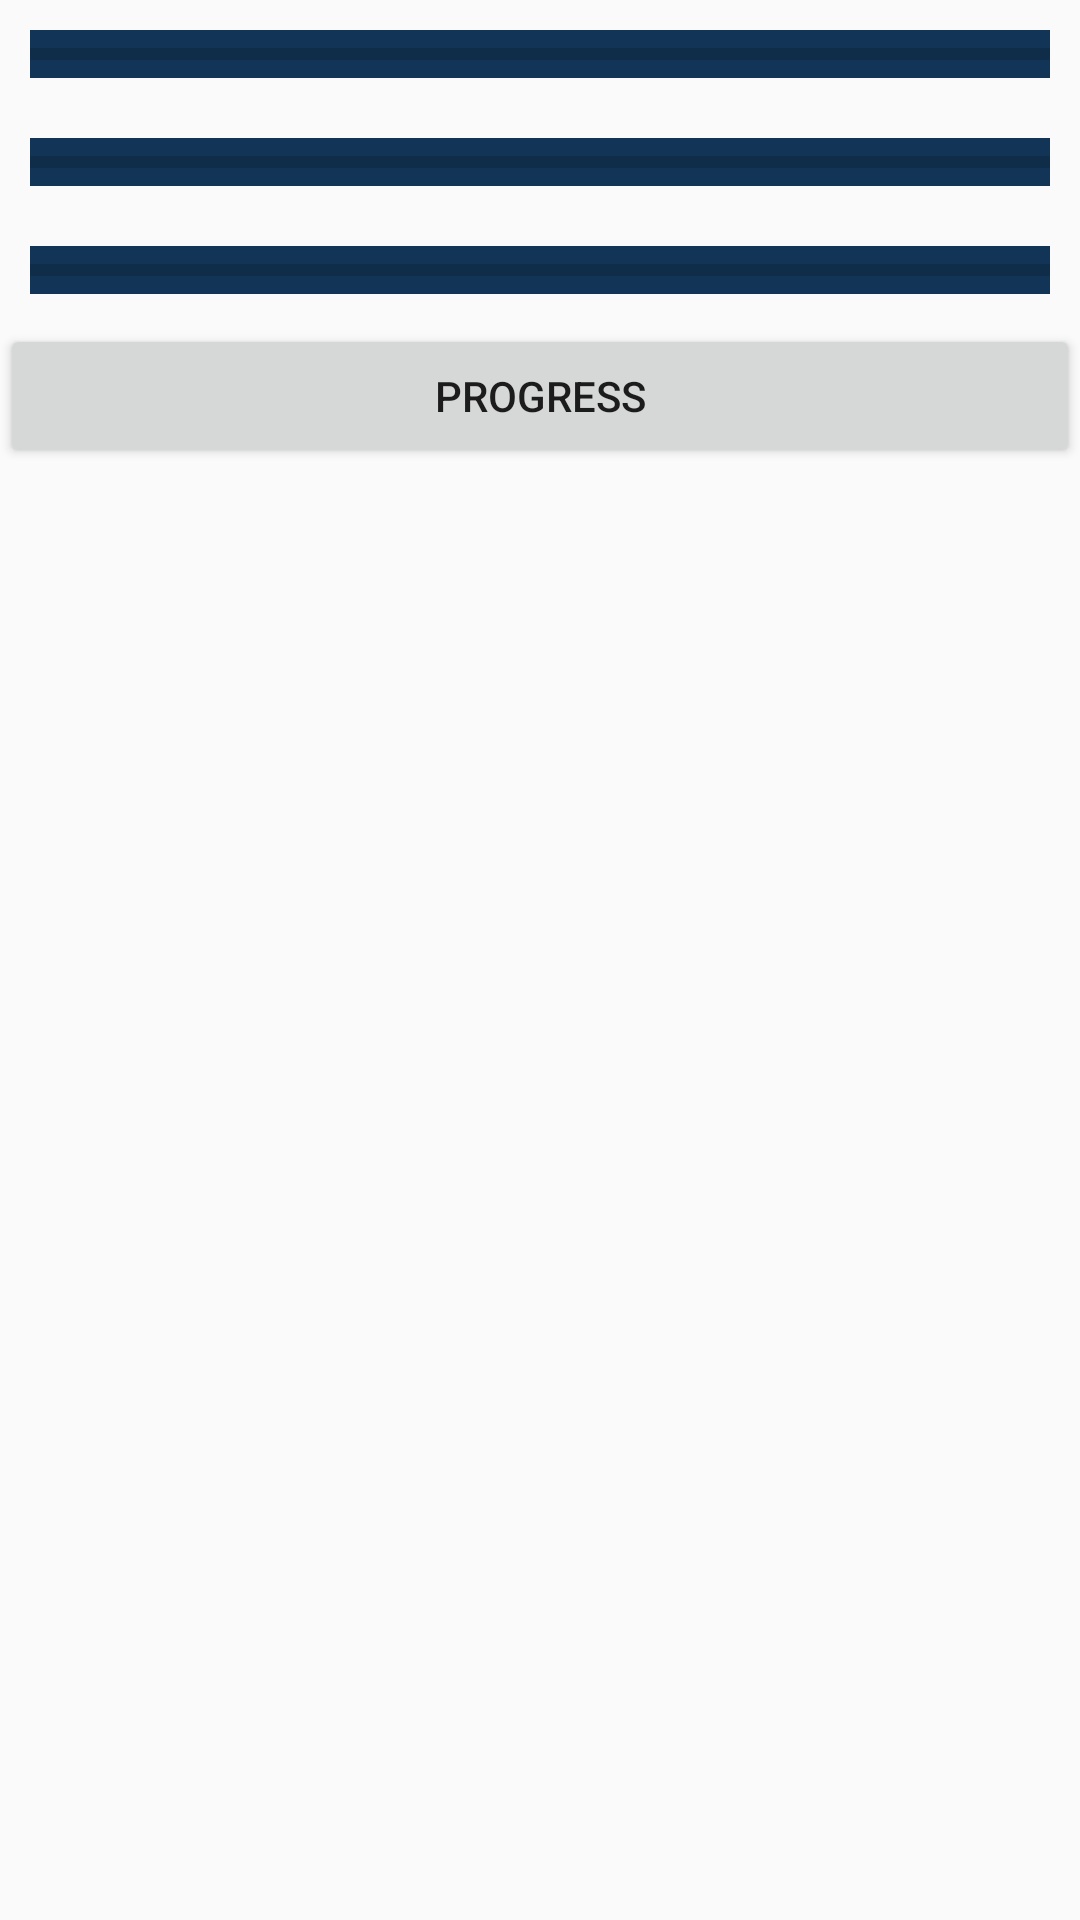

Android layout source for this screen:
<!-- AndroidManifest.xml: application theme AppTheme -->
<!-- res/layout/alert_progress.xml -->
<?xml version="1.0" encoding="UTF-8"?>
    <RelativeLayout
    tools:context=".ui.MainActivity"
    android:layout_height="match_parent"
    android:layout_width="match_parent"
    android:id="@+id/activity_main"
    xmlns:tools="http://schemas.android.com/tools"
    xmlns:android="http://schemas.android.com/apk/res/android">

    <ProgressBar
        android:id="@+id/progress"
        style="?android:attr/progressBarStyleHorizontal"
        android:layout_width="match_parent"
        android:layout_height="wrap_content"
        android:background="#123456"
        android:layout_margin="10dp"/>

    <ProgressBar
        android:id="@+id/progress1"
        style="?android:attr/progressBarStyleHorizontal"
        android:layout_below="@+id/progress"
        android:layout_width="match_parent"
        android:layout_height="wrap_content"
        android:background="#123456"
        android:layout_margin="10dp"/>

    <ProgressBar
        android:id="@+id/progress2"
        android:layout_below="@+id/progress1"
        style="?android:attr/progressBarStyleHorizontal"
        android:layout_width="match_parent"
        android:layout_height="wrap_content"
        android:background="#123456"
        android:layout_margin="10dp"/>

    <Button
        android:id="@+id/btnProgress"
        android:layout_width="match_parent"
        android:layout_height="wrap_content"
        android:layout_below="@+id/progress2"
        android:text="PROGRESS"/>
</RelativeLayout>
<!-- resources referenced by this layout -->
<resources>
  <style name="AppTheme" parent="Theme.AppCompat.Light.DarkActionBar">
          
          <item name="colorPrimary">@color/colorPrimary</item>
          <item name="colorPrimaryDark">@color/colorPrimaryDark</item>
          <item name="colorAccent">@color/colorAccent</item>
      </style>
  <color name="colorPrimary">#4c5ec1</color>
  <color name="colorPrimaryDark">#303F9F</color>
  <color name="colorAccent">#6fb8bdbe</color>
</resources>
